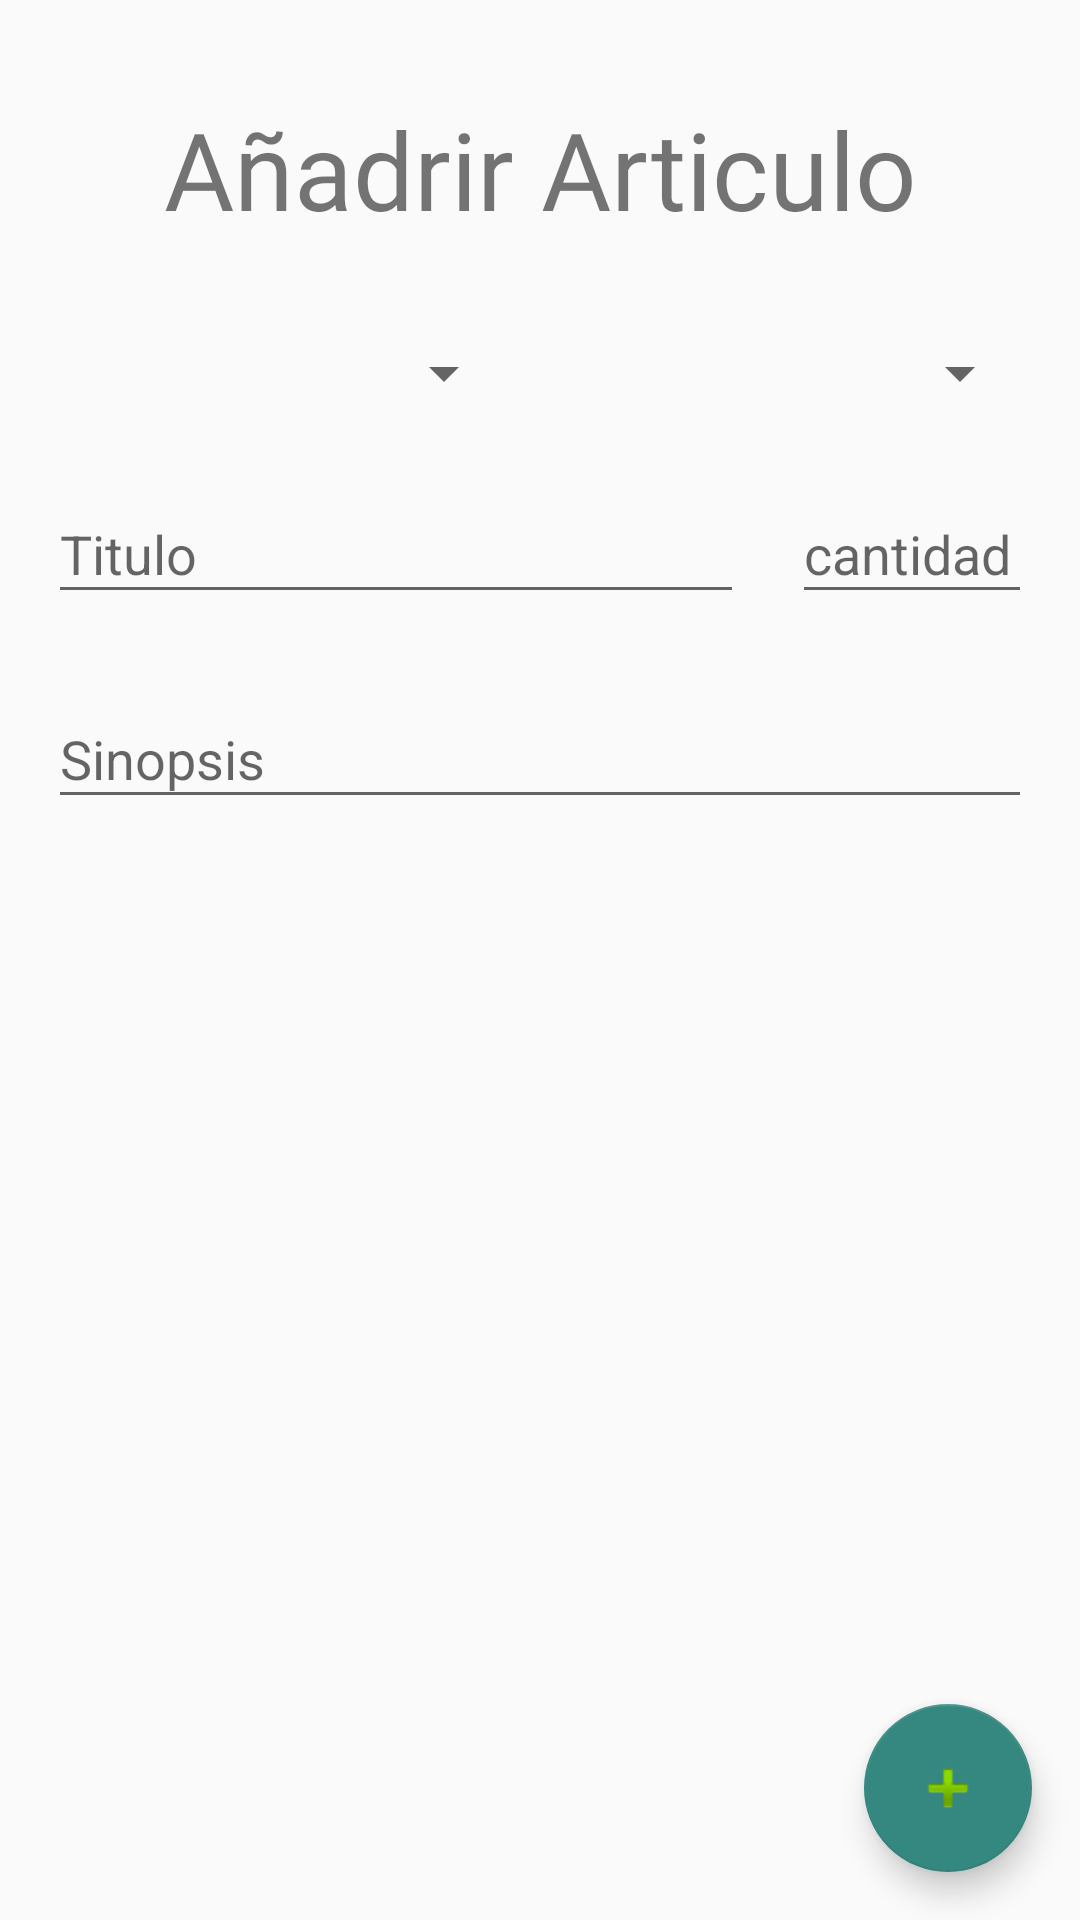

Android layout source for this screen:
<!-- AndroidManifest.xml: application theme AppTheme -->
<!-- res/layout/fragment_add_article.xml -->
<?xml version="1.0" encoding="utf-8"?>
<androidx.constraintlayout.widget.ConstraintLayout xmlns:android="http://schemas.android.com/apk/res/android"
    xmlns:app="http://schemas.android.com/apk/res-auto"
    xmlns:tools="http://schemas.android.com/tools"
    android:layout_width="match_parent"
    android:layout_height="match_parent">

    <TextView
        android:id="@+id/tvAddReview"
        android:layout_width="wrap_content"
        android:layout_height="wrap_content"
        android:layout_marginTop="32dp"
        android:fontFamily="@font/anton"
        android:text="@string/tvAddArticle"
        android:textSize="36sp"
        app:layout_constraintEnd_toStartOf="@+id/glRight"
        app:layout_constraintStart_toStartOf="@+id/glLeft"
        app:layout_constraintTop_toTopOf="parent" />

    <Spinner
        android:id="@+id/spinnerTypeArticle"
        android:layout_width="0dp"
        android:layout_height="wrap_content"
        android:layout_marginTop="32dp"
        android:layout_marginEnd="16dp"
        app:layout_constraintEnd_toStartOf="@+id/spinnerClassification"
        app:layout_constraintHorizontal_bias="0.5"
        app:layout_constraintStart_toStartOf="@+id/glLeft"
        app:layout_constraintTop_toBottomOf="@+id/tvAddReview" />

    <Spinner
        android:id="@+id/spinnerClassification"
        android:layout_width="0dp"
        android:layout_height="wrap_content"
        app:layout_constraintEnd_toEndOf="parent"
        app:layout_constraintEnd_toStartOf="@+id/glRight"
        app:layout_constraintHorizontal_bias="0.5"
        app:layout_constraintStart_toEndOf="@+id/spinnerTypeArticle"
        app:layout_constraintTop_toTopOf="@+id/spinnerTypeArticle" />

    <com.google.android.material.textfield.TextInputLayout
        android:id="@+id/tilTitle"
        android:layout_width="0dp"
        android:layout_height="wrap_content"
        android:layout_marginTop="16dp"
        android:layout_marginEnd="16dp"
        app:layout_constraintEnd_toStartOf="@+id/tilQuantity"
        app:layout_constraintStart_toStartOf="@+id/glLeft"
        app:layout_constraintTop_toBottomOf="@+id/spinnerTypeArticle">

        <com.google.android.material.textfield.TextInputEditText
            android:id="@+id/tieTitle"
            android:layout_width="match_parent"
            android:layout_height="wrap_content"
            android:hint="@string/tieTitle"
            android:inputType="textShortMessage" />
    </com.google.android.material.textfield.TextInputLayout>

    <com.google.android.material.textfield.TextInputLayout
        android:id="@+id/tilQuantity"
        android:layout_width="80dp"
        android:layout_height="wrap_content"
        app:layout_constraintEnd_toEndOf="parent"
        app:layout_constraintEnd_toStartOf="@+id/glRight"
        app:layout_constraintTop_toTopOf="@+id/tilTitle">

        <com.google.android.material.textfield.TextInputEditText
            android:id="@+id/tieQuantity"
            android:layout_width="match_parent"
            android:layout_height="wrap_content"
            android:hint="@string/tieQuantity"
            android:inputType="numberDecimal" />
    </com.google.android.material.textfield.TextInputLayout>

    <com.google.android.material.textfield.TextInputLayout
        android:id="@+id/tilSynopsis"
        android:layout_width="0dp"
        android:layout_height="wrap_content"
        android:layout_marginTop="16dp"
        app:layout_constraintEnd_toStartOf="@+id/glRight"
        app:layout_constraintStart_toStartOf="@+id/glLeft"
        app:layout_constraintTop_toBottomOf="@+id/tilTitle">

        <com.google.android.material.textfield.TextInputEditText
            android:id="@+id/tieSynopsis"
            android:layout_width="match_parent"
            android:layout_height="wrap_content"
            android:hint="@string/tieSynopsis"
            android:inputType="textMultiLine" />
    </com.google.android.material.textfield.TextInputLayout>

    <com.google.android.material.floatingactionbutton.FloatingActionButton
        android:id="@+id/fabAddUser"
        android:layout_width="wrap_content"
        android:layout_height="wrap_content"
        android:layout_marginEnd="16dp"
        android:layout_marginBottom="16dp"
        android:clickable="true"
        app:layout_constraintBottom_toBottomOf="parent"
        app:layout_constraintEnd_toEndOf="parent"
        app:srcCompat="@android:drawable/ic_input_add" />

    <androidx.constraintlayout.widget.Guideline
        android:id="@+id/glLeft"
        android:layout_width="wrap_content"
        android:layout_height="wrap_content"
        android:orientation="vertical"
        app:layout_constraintGuide_begin="16dp" />

    <androidx.constraintlayout.widget.Guideline
        android:id="@+id/glRight"
        android:layout_width="wrap_content"
        android:layout_height="wrap_content"
        android:orientation="vertical"
        app:layout_constraintGuide_end="16dp" />

</androidx.constraintlayout.widget.ConstraintLayout>
<!-- resources referenced by this layout -->
<resources>
  <string name="tieQuantity">cantidad</string>
  <string name="tieSynopsis">Sinopsis</string>
  <string name="tieTitle">Titulo</string>
  <string name="tvAddArticle">Añadrir Articulo</string>
  <style name="AppTheme" parent="Theme.AppCompat.Light.DarkActionBar">
          
          <item name="colorPrimary">@color/colorPrimary</item>
          <item name="colorPrimaryDark">@color/colorPrimaryDark</item>
          <item name="colorAccent">@color/colorAccent</item>
          <item name="titleTextColor">@android:color/black</item>
      </style>
  <color name="colorPrimary">#DCDCDC</color>
  <color name="colorPrimaryDark">#000000</color>
  <color name="colorAccent">#358880</color>
</resources>
